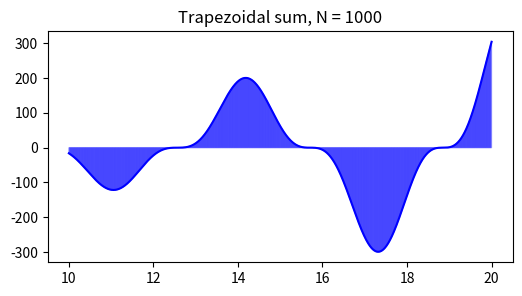

Write Python code to recreate this figure.
import numpy as np
import math
import matplotlib.pyplot as plt


def riemann_sum(f, a, b, N, method='midpoint', plotyn=True):
    """
    method
        right       : Riemann sum using right endpoints
        left        : Riemann sum using left endpoints
        midpoint    : Riemann sum using midpoints
        trapezoid   : trapezoidal sum
    """
    dx = (b - a)/N
    x = np.linspace(a,b,N+1)

    if plotyn:
        y = f(x)
        # for plotting
        X = np.linspace(a, b, 10 * N + 1)
        Y = f(X)
        plt.figure(figsize=(6,3))
        plt.plot(X,Y,'b')

    if method == 'left':
        x_l = x[:-1]

        if plotyn:
            y_l = y[:-1]
            plt.plot(x_l, y_l, 'b.', markersize=10)
            plt.bar(x_l, y_l, width=dx, alpha=0.2, align='edge', edgecolor='b')
            plt.title('Left Riemann sum, N = {}'.format(N))
            plt.show()

        print('Left Riemann sum, N = {}'.format(np.sum(f(x_l)*dx)))

    elif method == 'right':
        x_r = x[1:]

        if plotyn:
            y_r = y[1:]
            plt.plot(x_r, y_r, 'b.', markersize=10)
            plt.bar(x_r, y_r, width=-dx, alpha=0.2, align='edge', edgecolor='b')
            plt.title('Right Riemann sum, N = {}'.format(N))
            plt.show()

        print('Right Riemann sum, N = {}'.format(np.sum(f(x_r)*dx)))

    elif method == 'midpoint':
        x_m = (x[:-1] + x[1:])/2

        if plotyn:
            y_m = f(x_m)
            plt.plot(x_m, y_m, 'b.', markersize=10)
            plt.bar(x_m, y_m, width=dx, alpha=0.2, edgecolor='b')
            plt.title('Midpoint Riemann sum, N = {}'.format(N))
            plt.show()

        print('Midpoint Riemann sum, N = {}'.format(np.sum(f(x_m)*dx)))

    elif method == 'trapezoid':
        x_l = x[:-1]
        x_r = x[1:]

        if plotyn:
            for i in range(N):
                xs = [x[i], x[i], x[i + 1], x[i + 1]]
                ys = [0, f(x[i]), f(x[i + 1]), 0]
                plt.fill(xs, ys, 'b', edgecolor='b', alpha=0.2)
            plt.title('Trapezoidal sum, N = {}'.format(N))
            plt.show()

        print('Trapezoidal sum, N = {}'.format(dx/2 * np.sum(f(x_l) + f(x_r))))

    else:
        raise ValueError("Method must be 'left', 'right', 'midpoint' or 'trapezoid'.")


def f_1(x):
    return np.sqrt(1-x**2)


def f_2(x):
    return x ** np.sin(x) + x ** np.cos(x) - np.sqrt(x)


def f_3(x):
    return np.sin(x)


def f_4(x):
    return x**2 * np.sin(x)**3


def f_5(x,y):
    return np.cos(x**4) + 3*y*y


riemann_sum(f=f_4, a=10, b=20, N=1000, method='trapezoid', plotyn=True)
# riemann_sum(f=f_2, a=0, b=5, N=30, method='right', plotyn=True)
# riemann_sum(f=f_2, a=0, b=5, N=30, method='midpoint', plotyn=True)
# riemann_sum(f=f_2, a=0, b=5, N=30, method='trapezoid', plotyn=True)

